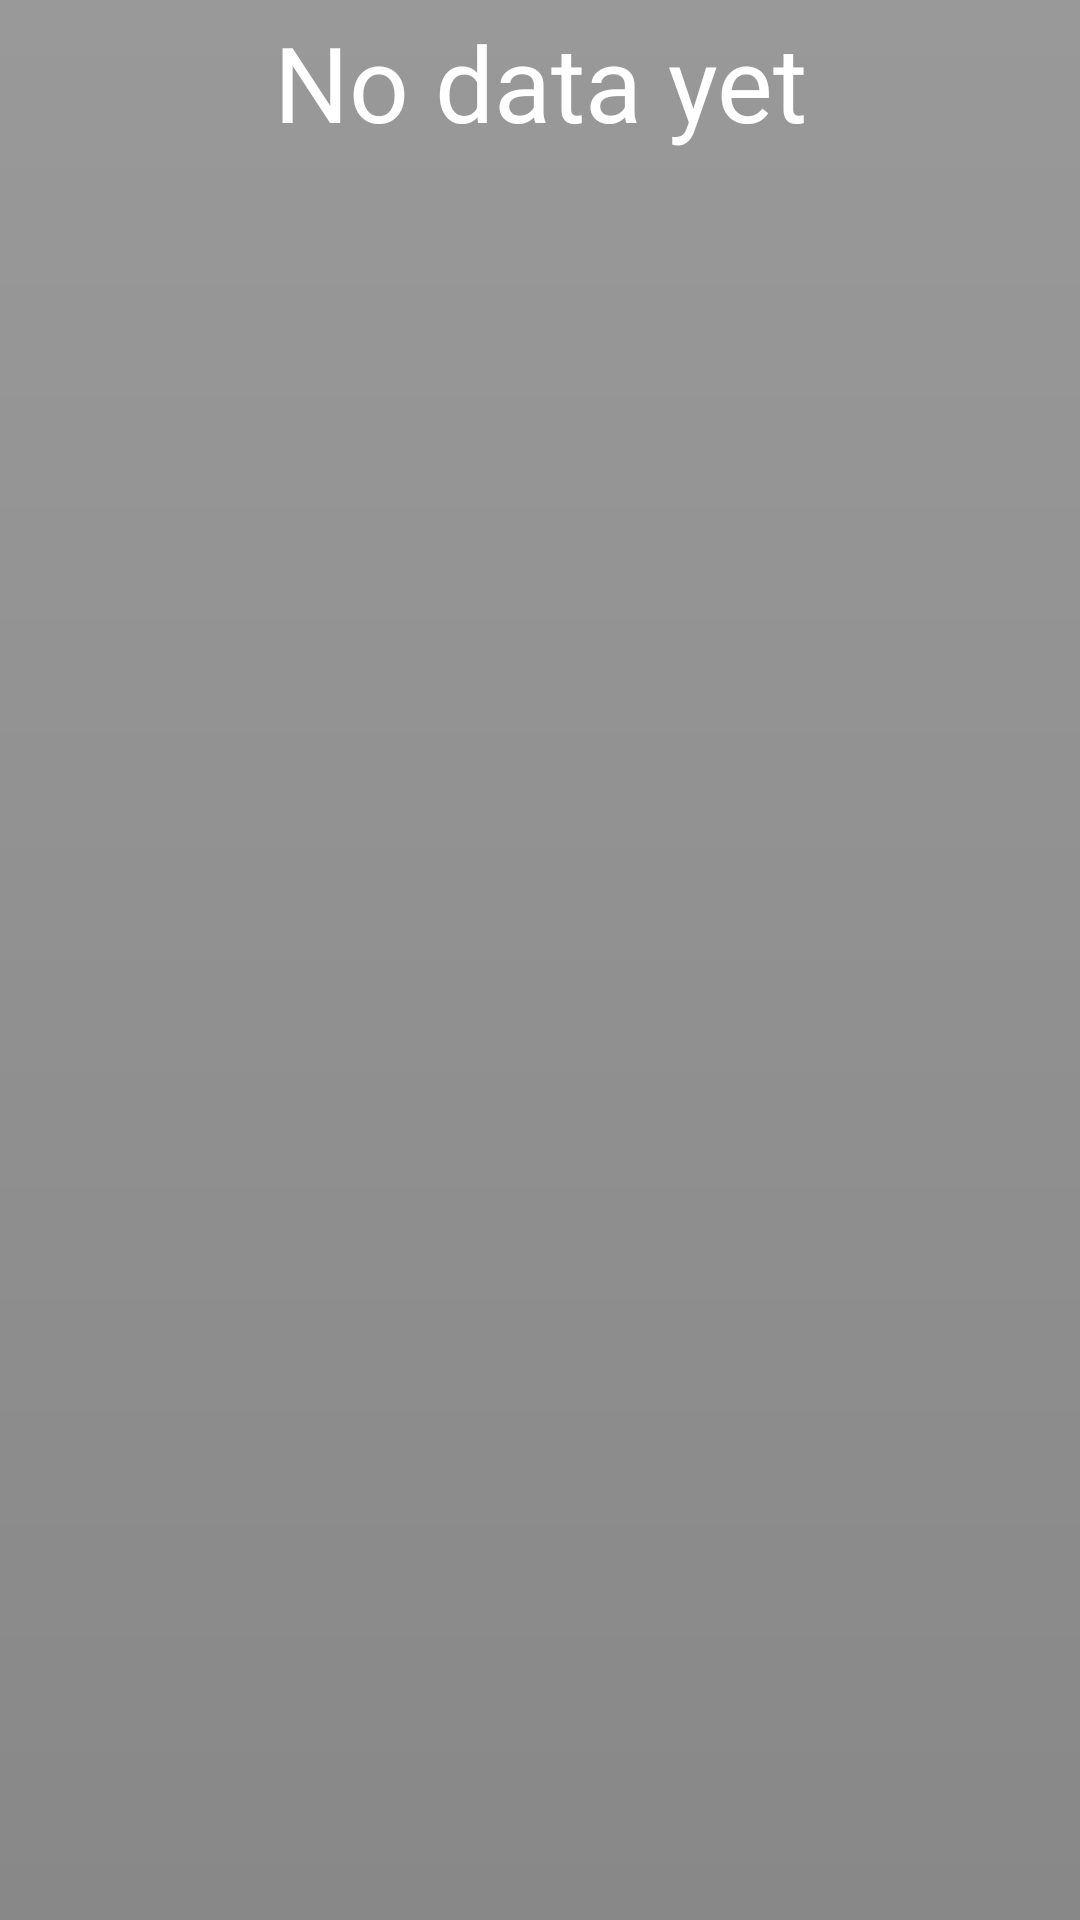

This screen was rendered from an Android layout file. Write that file and the resources it references.
<!-- AndroidManifest.xml: application theme AppTheme -->
<!-- res/layout/widget_layout.xml -->
<?xml version="1.0" encoding="utf-8"?>
<LinearLayout xmlns:android="http://schemas.android.com/apk/res/android"
    android:id="@+id/layout"
    android:layout_width="match_parent"
    android:layout_height="match_parent"
    android:layout_margin="8dip"
    android:orientation="vertical"
    android:background="@drawable/widget"
     > 

    <TextView
        android:id="@+id/update"
        style="@android:style/TextAppearance.Medium"
        android:layout_width="match_parent"
        android:layout_height="wrap_content"
        android:layout_gravity="center"
        android:gravity="center_horizontal|center_vertical"
        android:layout_margin="4dip"
        android:textSize="35sp"
        android:fontFamily="sans-serif-thin"
        android:textStyle="bold"
        android:textColor="#FFFFFF" 
        android:text="No data yet" >
    </TextView>
	<TextView
        android:id="@+id/textViewStatus"
        android:layout_width="match_parent"
        android:layout_height="wrap_content"
        android:layout_marginLeft="10sp"
        android:fontFamily="sans-serif-thin"
        android:textStyle="bold"
        android:gravity="center_horizontal|center_vertical"
        android:textColor="#FFFFFF" 
         />
</LinearLayout>
<!-- resources referenced by this layout -->
<resources>
  <!-- drawable widget (drawable) -->
  <?xml version="1.0" encoding="UTF-8"?>
  <shape xmlns:android="http://schemas.android.com/apk/res/android"
      android:shape="rectangle" >
  
      <gradient
          android:angle="90"
          android:endColor="#66000000"
          android:startColor="#77000000" />
  
  </shape>
  <style name="AppTheme" parent="AppBaseTheme">
          
      </style>
  <style name="AppBaseTheme" parent="android:Theme.Light">
          
      </style>
</resources>
